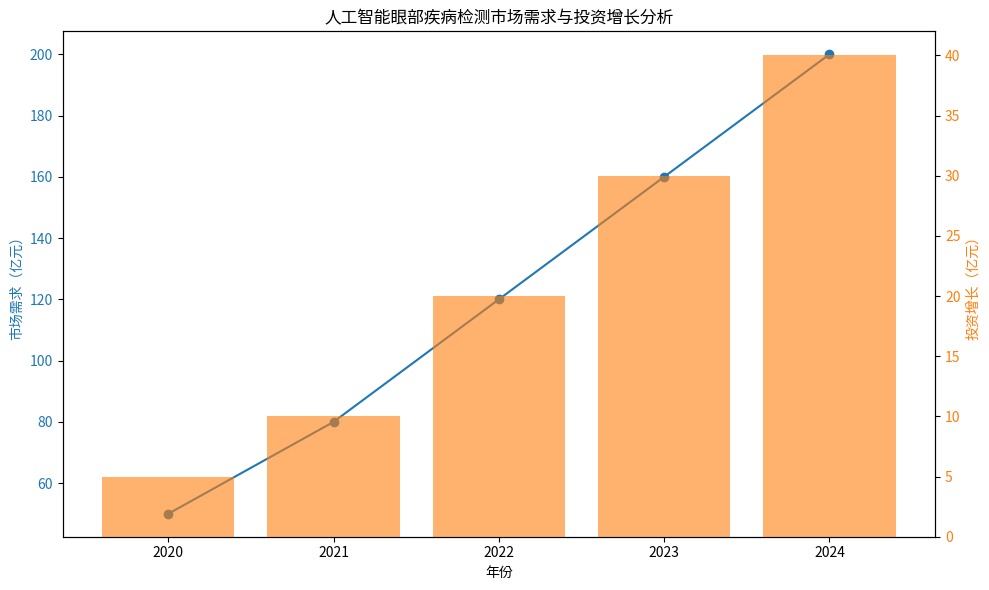

This figure's Python source:
import matplotlib.pyplot as plt
import numpy as np

# 2020年至2024年的年度数据
years = np.array([2020, 2021, 2022, 2023, 2024])

# 市场需求数据（单位：亿元）
market_demand = np.array([50, 80, 120, 160, 200])

# 投资增长数据（单位：亿元）
investment_growth = np.array([5, 10, 20, 30, 40])

fig, ax1 = plt.subplots(figsize=(10, 6))

# 绘制市场需求的折线图
ax1.plot(years, market_demand, color='tab:blue', label='市场需求（亿元）', marker='o')
ax1.set_xlabel('年份')
ax1.set_ylabel('市场需求（亿元）', color='tab:blue')
ax1.tick_params(axis='y', labelcolor='tab:blue')

# 创建第二个y轴，用于绘制投资增长的条形图
ax2 = ax1.twinx()
ax2.bar(years, investment_growth, alpha=0.6, color='tab:orange', label='投资增长（亿元）')
ax2.set_ylabel('投资增长（亿元）', color='tab:orange')
ax2.tick_params(axis='y', labelcolor='tab:orange')

# 添加标题和图例
plt.title('人工智能眼部疾病检测市场需求与投资增长分析')
fig.tight_layout()

# 显示图表
plt.show()
